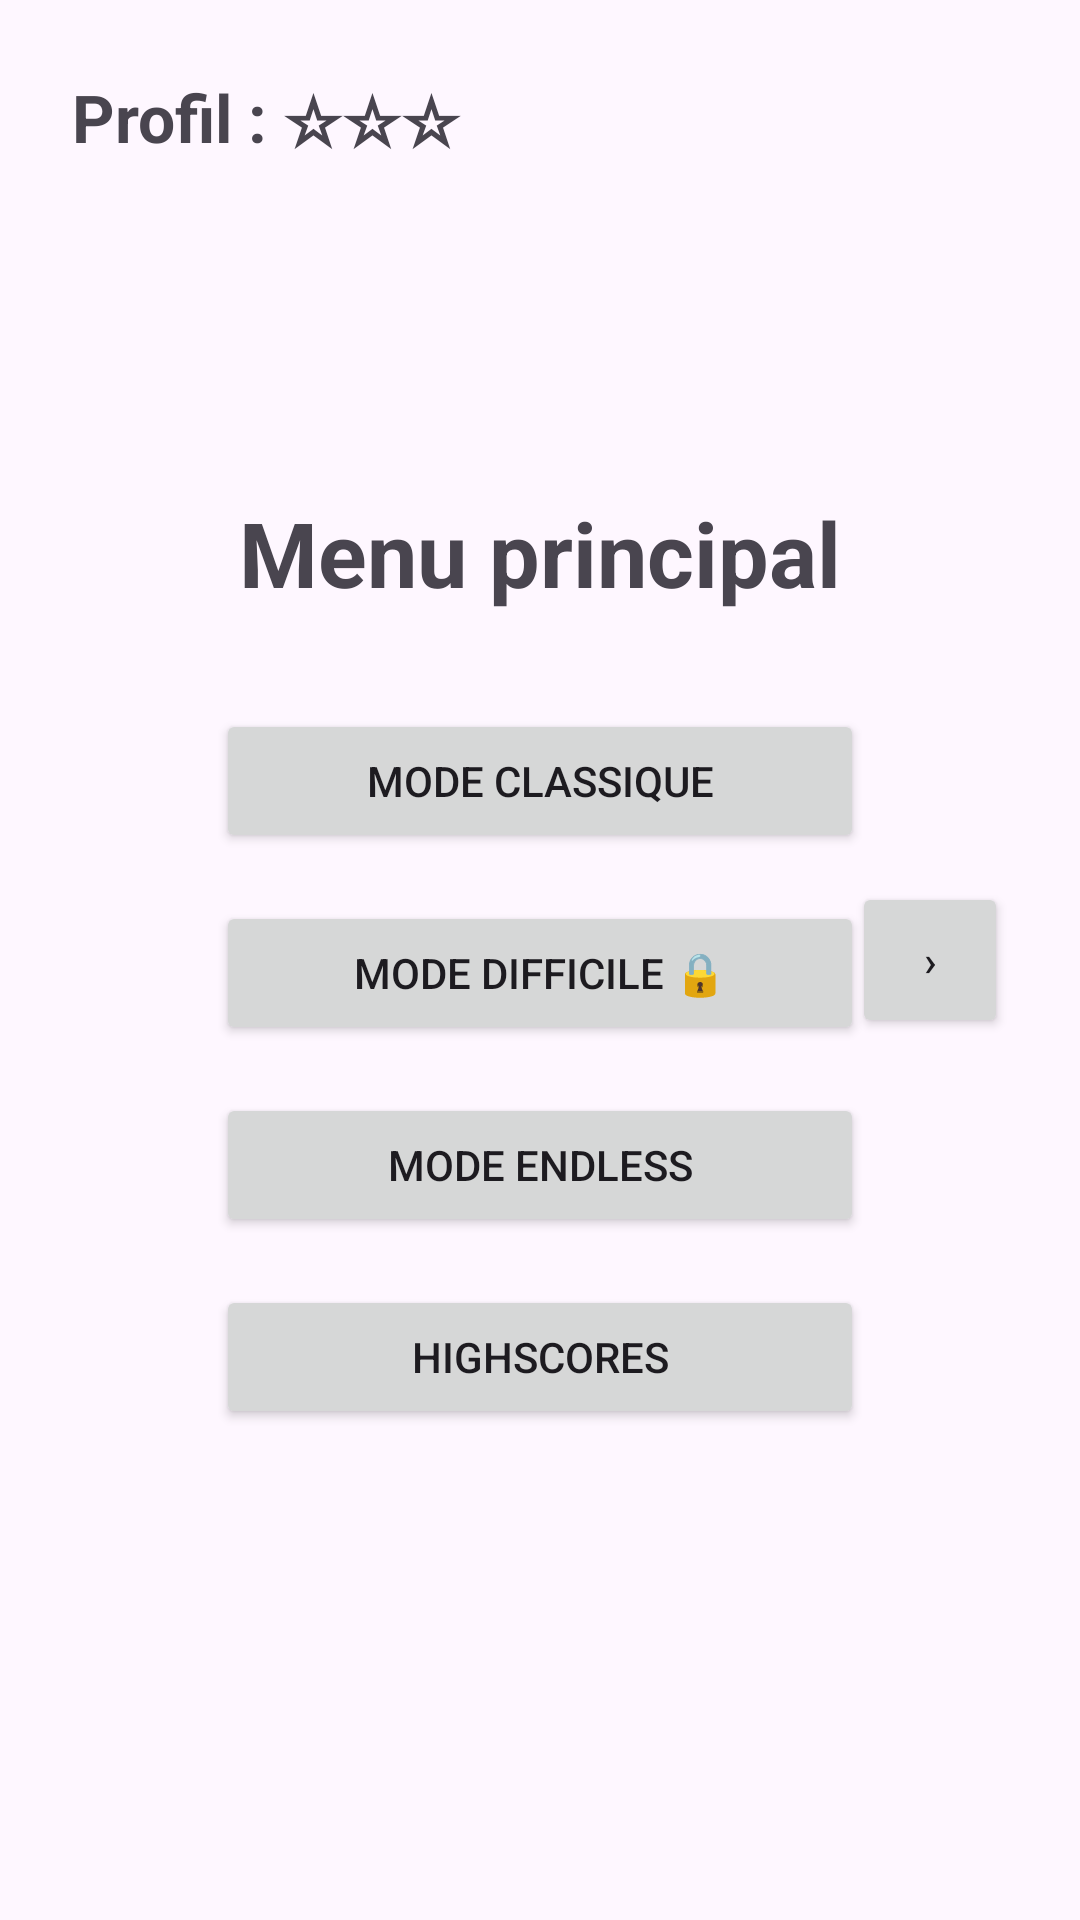

Layout XML and referenced resources for this Android screen:
<!-- AndroidManifest.xml: application theme Theme.CalculMental -->
<!-- res/layout/activity_main.xml -->
<?xml version="1.0" encoding="utf-8"?>
<androidx.constraintlayout.widget.ConstraintLayout xmlns:android="http://schemas.android.com/apk/res/android"
    xmlns:app="http://schemas.android.com/apk/res-auto"
    xmlns:tools="http://schemas.android.com/tools"
    android:id="@+id/main"
    android:layout_width="match_parent"
    android:layout_height="match_parent"
    android:padding="24dp"
    tools:context=".MainActivity">

    <TextView
        android:id="@+id/textViewEtoiles"
        android:layout_width="wrap_content"
        android:layout_height="wrap_content"
        android:text="@string/format_etoiles_preview"
        android:textSize="22sp"
        android:textStyle="bold"
        app:layout_constraintStart_toStartOf="parent"
        app:layout_constraintTop_toTopOf="parent" />

    <TextView
        android:id="@+id/textViewEtoilesChrono"
        android:layout_width="wrap_content"
        android:layout_height="wrap_content"
        android:text="@string/format_etoiles_chrono_preview"
        android:textSize="22sp"
        android:textStyle="bold"
        android:visibility="gone"
        app:layout_constraintStart_toStartOf="parent"
        app:layout_constraintTop_toTopOf="parent" />

    <Button
        android:id="@+id/bouton_page_gauche"
        android:layout_width="52dp"
        android:layout_height="52dp"
        android:text="@string/fleche_gauche"
        android:visibility="gone"
        app:layout_constraintBottom_toBottomOf="parent"
        app:layout_constraintStart_toStartOf="parent"
        app:layout_constraintTop_toTopOf="parent" />

    <Button
        android:id="@+id/bouton_page_droite"
        android:layout_width="52dp"
        android:layout_height="52dp"
        android:text="@string/fleche_droite"
        app:layout_constraintBottom_toBottomOf="parent"
        app:layout_constraintEnd_toEndOf="parent"
        app:layout_constraintTop_toTopOf="parent" />

    <LinearLayout
        android:id="@+id/panelModesVies"
        android:layout_width="0dp"
        android:layout_height="wrap_content"
        android:layout_marginStart="48dp"
        android:layout_marginEnd="48dp"
        android:gravity="center"
        android:orientation="vertical"
        app:layout_constraintBottom_toBottomOf="parent"
        app:layout_constraintEnd_toEndOf="parent"
        app:layout_constraintStart_toStartOf="parent"
        app:layout_constraintTop_toTopOf="parent">

        <TextView
            android:layout_width="match_parent"
            android:layout_height="wrap_content"
            android:layout_marginBottom="32dp"
            android:gravity="center"
            android:text="@string/titre_menu_principal"
            android:textSize="30sp"
            android:textStyle="bold" />

        <Button
            android:id="@+id/bouton_classique"
            android:layout_width="match_parent"
            android:layout_height="wrap_content"
            android:layout_marginBottom="16dp"
            android:text="@string/text_bouton_classique" />

        <Button
            android:id="@+id/bouton_difficile"
            android:layout_width="match_parent"
            android:layout_height="wrap_content"
            android:layout_marginBottom="16dp"
            android:text="@string/text_bouton_difficile_bloque" />

        <Button
            android:id="@+id/bouton_endless"
            android:layout_width="match_parent"
            android:layout_height="wrap_content"
            android:layout_marginBottom="16dp"
            android:text="@string/text_bouton_endless" />

        <Button
            android:id="@+id/bouton_historique"
            android:layout_width="match_parent"
            android:layout_height="wrap_content"
            android:text="@string/text_bouton_historique" />
    </LinearLayout>

    <LinearLayout
        android:id="@+id/panelModesChrono"
        android:layout_width="0dp"
        android:layout_height="wrap_content"
        android:layout_marginStart="48dp"
        android:layout_marginEnd="48dp"
        android:gravity="center"
        android:orientation="vertical"
        android:visibility="gone"
        app:layout_constraintBottom_toBottomOf="parent"
        app:layout_constraintEnd_toEndOf="parent"
        app:layout_constraintStart_toStartOf="parent"
        app:layout_constraintTop_toTopOf="parent">

        <TextView
            android:layout_width="match_parent"
            android:layout_height="wrap_content"
            android:layout_marginBottom="32dp"
            android:gravity="center"
            android:text="@string/titre_menu_chrono"
            android:textSize="30sp"
            android:textStyle="bold" />

        <Button
            android:id="@+id/bouton_chrono_fredbear"
            android:layout_width="match_parent"
            android:layout_height="wrap_content"
            android:layout_marginBottom="16dp"
            android:text="@string/text_bouton_chrono_fredbear" />

        <Button
            android:id="@+id/bouton_chrono_nightmare"
            android:layout_width="match_parent"
            android:layout_height="wrap_content"
            android:layout_marginBottom="16dp"
            android:text="@string/text_bouton_chrono_nightmare_bloque" />

        <Button
            android:id="@+id/bouton_chrono_endless"
            android:layout_width="match_parent"
            android:layout_height="wrap_content"
            android:layout_marginBottom="16dp"
            android:text="@string/text_bouton_chrono_endless" />

        <Button
            android:id="@+id/bouton_historique_chrono"
            android:layout_width="match_parent"
            android:layout_height="wrap_content"
            android:text="@string/text_bouton_historique_chrono" />
    </LinearLayout>

</androidx.constraintlayout.widget.ConstraintLayout>
<!-- resources referenced by this layout -->
<resources>
  <string name="fleche_droite" translatable="false">›</string>
  <string name="fleche_gauche" translatable="false">‹</string>
  <string name="format_etoiles_chrono_preview">Chrono : ☆☆☆</string>
  <string name="format_etoiles_preview">Profil : ☆☆☆</string>
  <string name="text_bouton_chrono_endless">Endless chrono</string>
  <string name="text_bouton_chrono_fredbear">Contre Fredbear</string>
  <string name="text_bouton_chrono_nightmare_bloque">Contre Nightmare 🔒</string>
  <string name="text_bouton_classique">Mode classique</string>
  <string name="text_bouton_difficile_bloque">Mode difficile 🔒</string>
  <string name="text_bouton_endless">Mode endless</string>
  <string name="text_bouton_historique">Highscores</string>
  <string name="text_bouton_historique_chrono">Highscores chrono</string>
  <string name="titre_menu_chrono">Contre la montre</string>
  <string name="titre_menu_principal">Menu principal</string>
  <style name="Theme.CalculMental" parent="Base.Theme.CalculMental" />
  <style name="Base.Theme.CalculMental" parent="Theme.Material3.DayNight">
          
          
      </style>
</resources>
